Run: headless pygame with SDL's dummy video driver; simulated clock (each Clock.tick advances the game by its frame time, no real sleeping); random seed 0; keys injected as events and as key.get_pressed() state; no mouse input.
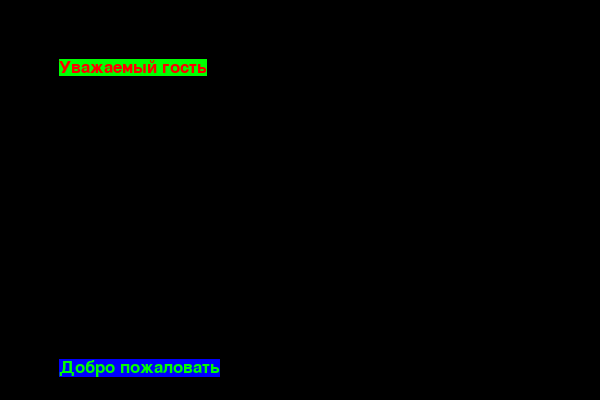
Frame 1 of 4 · flips 1–60 · no input
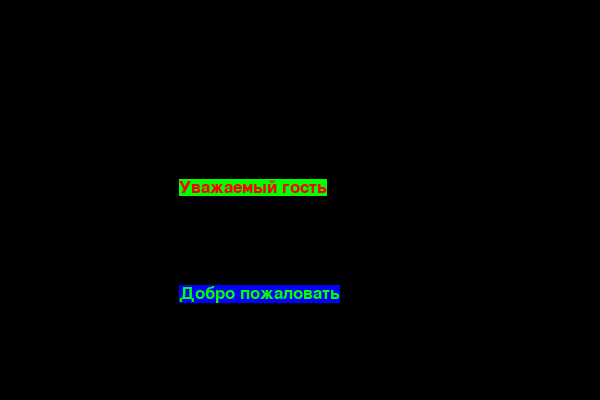
Frame 2 of 4 · flips 61–180 · tapped SPACE, RETURN · held RIGHT (→), D
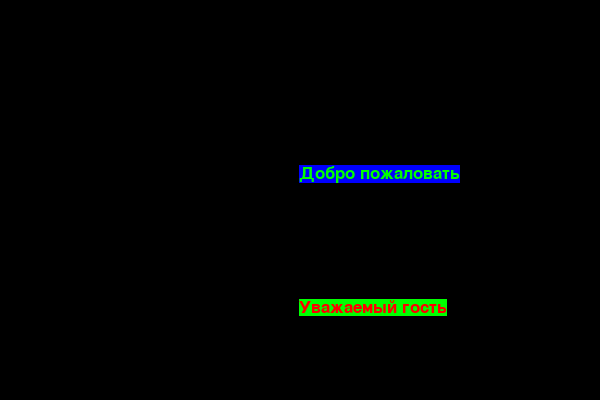
Frame 3 of 4 · flips 181–300 · held DOWN (↓), S
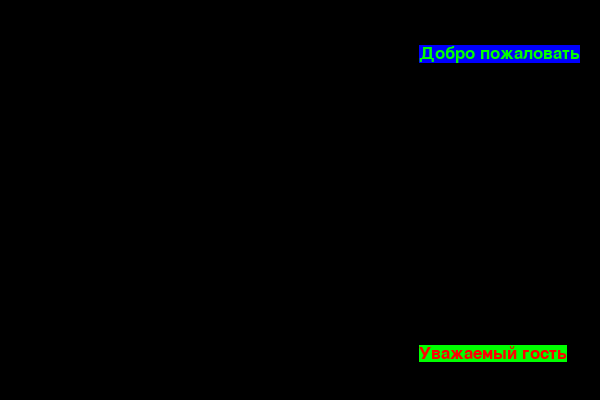
Frame 4 of 4 · flips 301–420 · held LEFT (←), A, UP (↑), W

The pygame program that drew these frames:

import pygame
from pygame.surface import Surface, SurfaceType

pygame.init()
size = (600, 400)

screen: Surface | SurfaceType = pygame.display.set_mode(size)
pygame.display.set_caption('My first Game')      #Задать заголовок модального окна
font = pygame.font.SysFont('constantia', 25)

RED = (255, 0, 0)
GREEN = (0, 255, 0)
BLUE = (0, 0, 255)
BLACK = (0, 0 ,0)
FPS = (150)

direct_x = 1
direct_y = 1

direct_z = 1
direct_q = 1

follow = font.render('Уважаемый гость', 1, RED, GREEN)
like = font.render('Добро пожаловать', 1, GREEN, BLUE)
width, height = like.get_size()
x, y = 0, 300
z, q = 0, 0
clock = pygame.time.Clock()

while True:
    for event in pygame.event.get():
        if event.type == pygame.QUIT:
            quit()
    clock.tick(FPS)
    screen.fill(BLACK)
    screen.blit(follow,(z, q))
    screen.blit(like, (x, y))
    x+=direct_x
    if x+width>=600 or x<0:     #Проверка правой границы текста
        direct_x = -direct_x


    y += direct_y
    if y + height >= 400 or y < 0:  # Проверка правой границы текста
        direct_y = -direct_y

    z += direct_z
    if z + width >= 600 or z < 0:  # Проверка правой границы текста
        direct_z = -direct_z

    q += direct_q
    if q + height >= 400 or q < 0:  # Проверка правой границы текста
        direct_q = -direct_q
    pygame.display.update()
